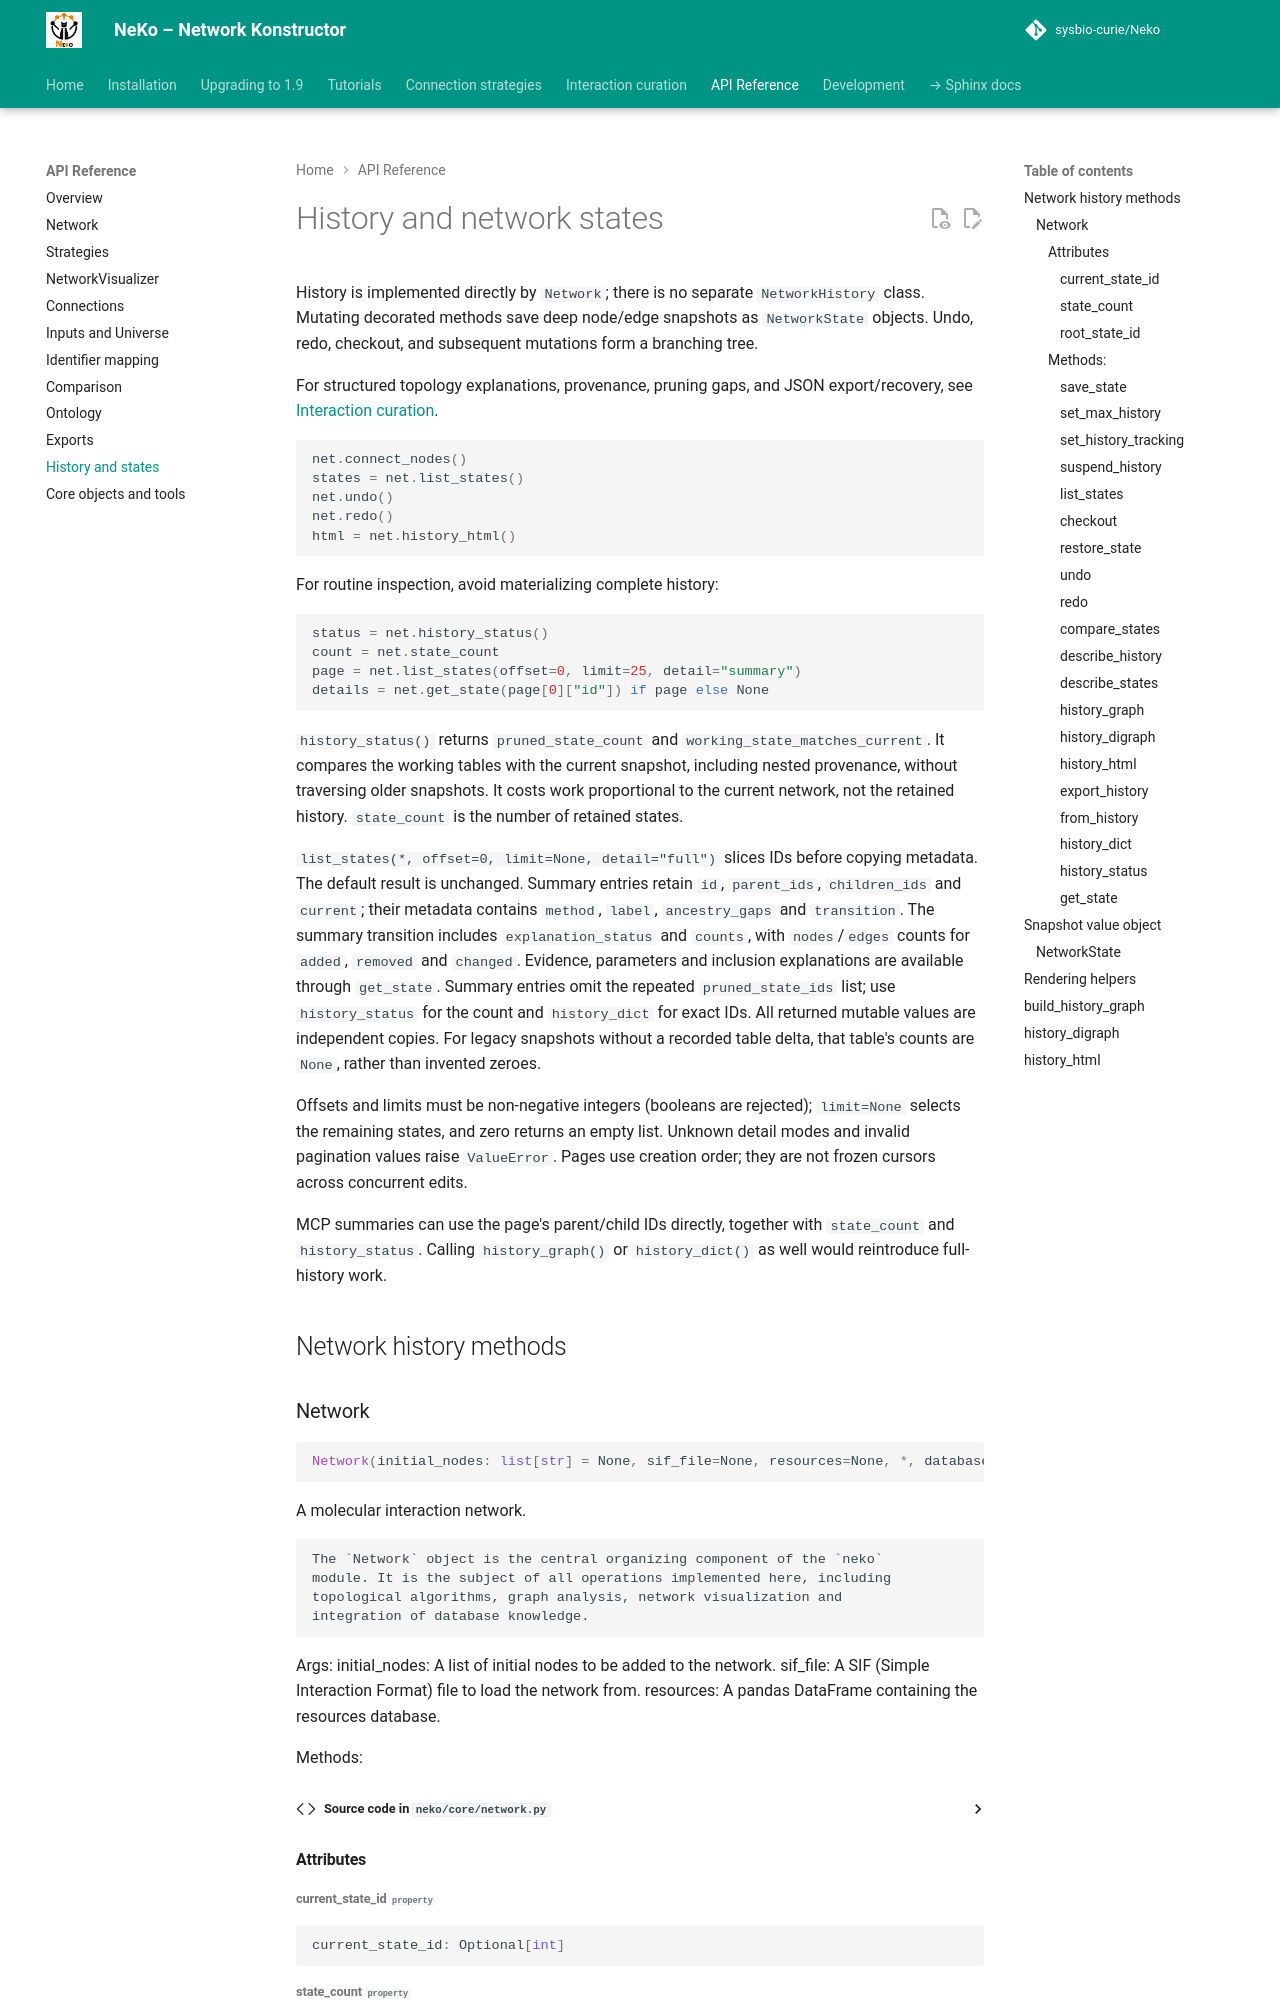

repository: sysbio-curie/Neko · page: api/history/index.html · generator: mkdocs

# History and network states

History is implemented directly by `Network`; there is no separate
`NetworkHistory` class. Mutating decorated methods save deep node/edge
snapshots as `NetworkState` objects. Undo, redo, checkout, and subsequent
mutations form a branching tree.

For structured topology explanations, provenance, pruning gaps, and JSON
export/recovery, see [Interaction curation](../interaction-curation.md).

```python
net.connect_nodes()
states = net.list_states()
net.undo()
net.redo()
html = net.history_html()
```

For routine inspection, avoid materializing complete history:

```python
status = net.history_status()
count = net.state_count
page = net.list_states(offset=0, limit=25, detail="summary")
details = net.get_state(page[0]["id"]) if page else None
```
